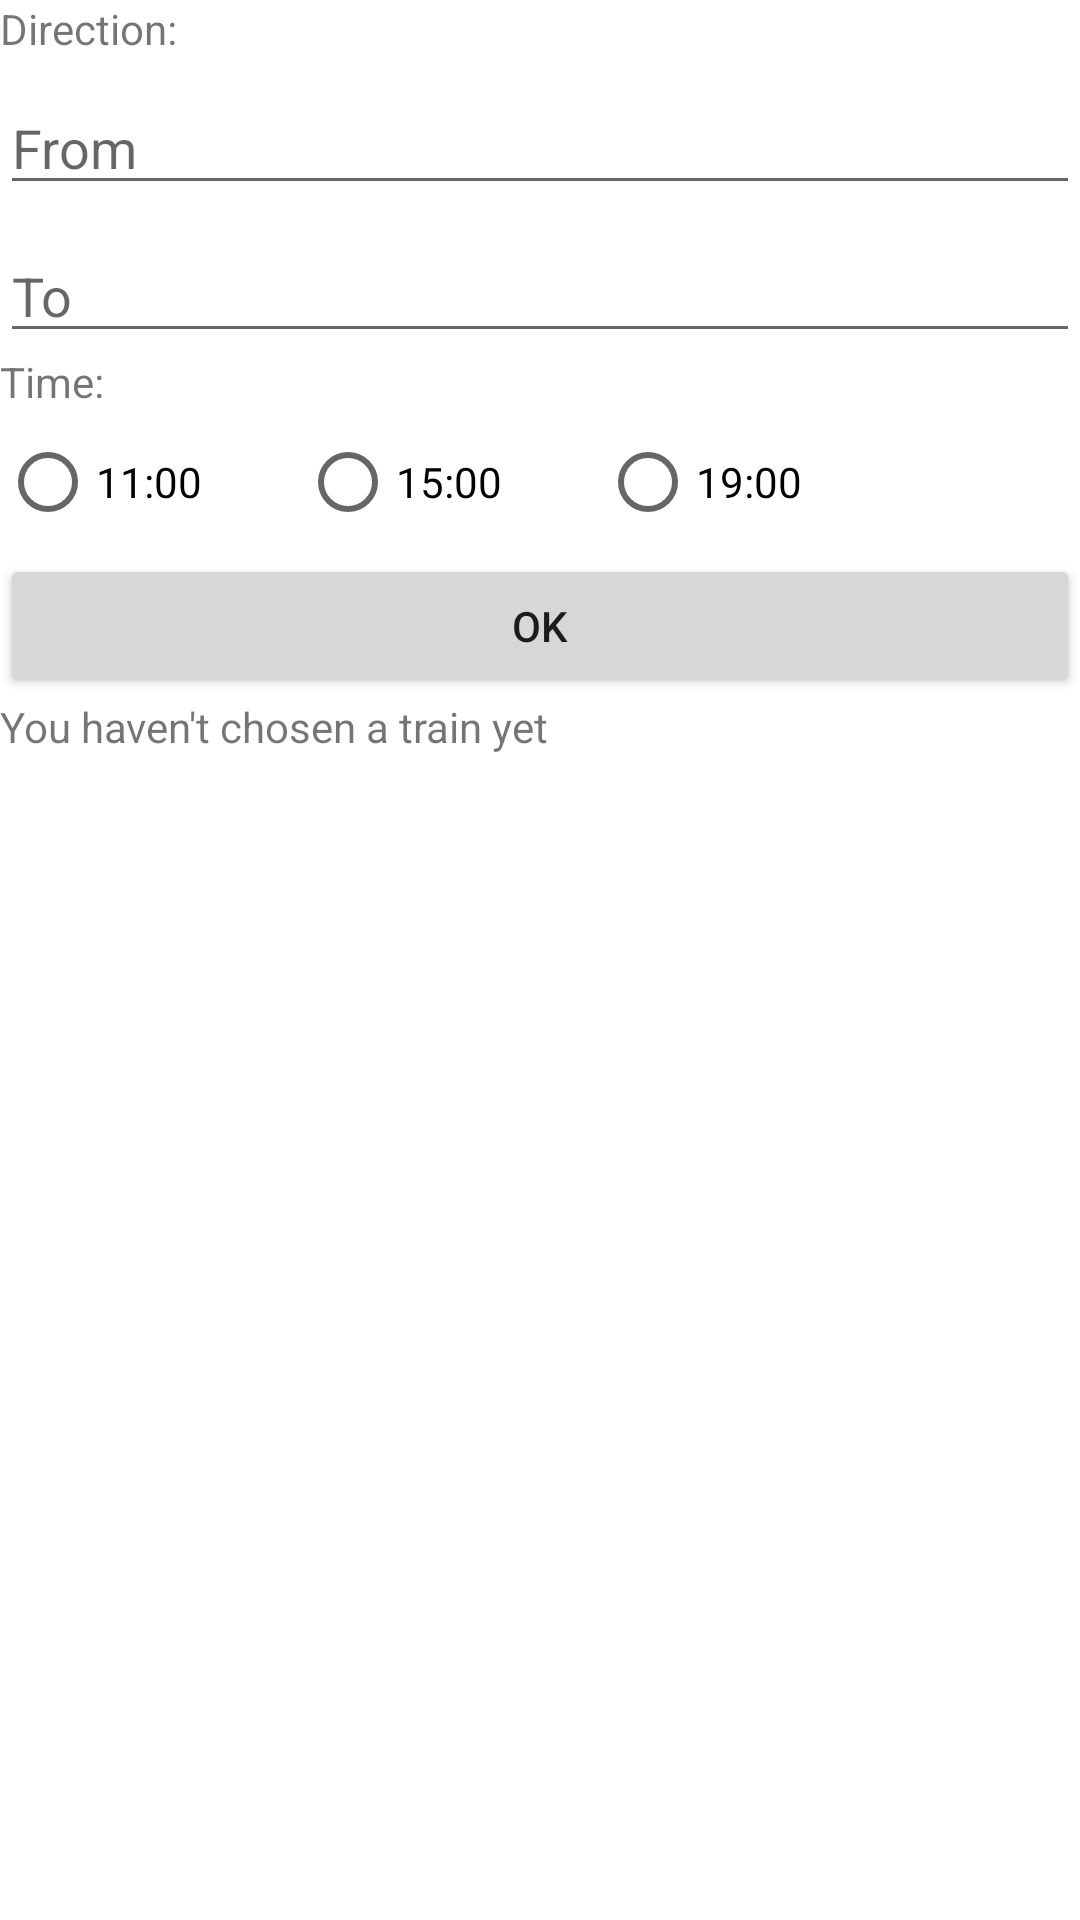

Layout XML and referenced resources for this Android screen:
<!-- AndroidManifest.xml: application theme Theme.Shinkansen -->
<!-- res/layout/fragment.xml -->
<?xml version="1.0" encoding="utf-8"?>
<LinearLayout xmlns:android="http://schemas.android.com/apk/res/android"
    xmlns:tools="http://schemas.android.com/tools"
    android:layout_width="match_parent"
    android:layout_height="match_parent"
    tools:context=".FirstFragment"
    android:orientation="vertical">

    <TextView
        android:id="@+id/textView1"
        android:layout_width="match_parent"
        android:layout_height="wrap_content"
        android:text="Direction: " />

    <EditText
        android:id="@+id/fromTextField"
        android:layout_width="match_parent"
        android:layout_height="wrap_content"
        android:layout_marginTop="8dp"
        android:hint="@string/from"
        android:imeOptions="actionDone"
        android:inputType="text" />

    <EditText
        android:id="@+id/toTextField"
        android:layout_width="match_parent"
        android:layout_height="wrap_content"
        android:layout_marginTop="8dp"
        android:hint="@string/to"
        android:inputType="text" />

    <TextView
        android:layout_gravity="center"
        android:id="@+id/textView2"
        android:layout_width="match_parent"
        android:layout_height="wrap_content"
        android:text="Time: " />

    <RadioGroup
        android:id="@+id/radioGroup"
        android:layout_width="match_parent"
        android:layout_height="wrap_content"
        android:orientation="horizontal">

        <RadioButton
            android:id="@+id/radio11"
            android:layout_width="100dp"
            android:layout_height="wrap_content"
            android:checked="false"
            android:text="@string/time11" />

        <RadioButton
            android:id="@+id/radio15"
            android:layout_width="100dp"
            android:layout_height="wrap_content"
            android:checked="false"
            android:text="@string/time15" />

        <RadioButton
            android:id="@+id/radio19"
            android:layout_width="100dp"
            android:layout_height="wrap_content"
            android:checked="false"
            android:text="@string/time19" />
    </RadioGroup>

    <Button
        android:id="@+id/buttonOK"
        android:layout_width="match_parent"
        android:layout_height="wrap_content"
        android:text="@string/ok" />

    <TextView
        android:id="@+id/trainDetails"
        android:layout_width="match_parent"
        android:layout_height="wrap_content"
        android:text="@string/trainDetail" />

</LinearLayout>
<!-- resources referenced by this layout -->
<resources>
  <string name="from">From</string>
  <string name="ok" translatable="false">OK</string>
  <string name="time11">11:00</string>
  <string name="time15">15:00</string>
  <string name="time19">19:00</string>
  <string name="to">To</string>
  <string name="trainDetail">You haven\'t chosen a train yet</string>
  <style name="Theme.Shinkansen" parent="Theme.MaterialComponents.DayNight.DarkActionBar">
          
          <item name="colorPrimary">@color/purple_500</item>
          <item name="colorPrimaryVariant">@color/purple_700</item>
          <item name="colorOnPrimary">@color/white</item>
          
          <item name="colorSecondary">@color/teal_200</item>
          <item name="colorSecondaryVariant">@color/teal_700</item>
          <item name="colorOnSecondary">@color/black</item>
          
          <item name="android:statusBarColor" tools:targetApi="l">?attr/colorPrimaryVariant</item>
          
      </style>
  <color name="purple_500">#FF6200EE</color>
  <color name="purple_700">#FF3700B3</color>
  <color name="white">#FFFFFFFF</color>
  <color name="teal_200">#FF03DAC5</color>
  <color name="teal_700">#FF018786</color>
  <color name="black">#FF000000</color>
</resources>
